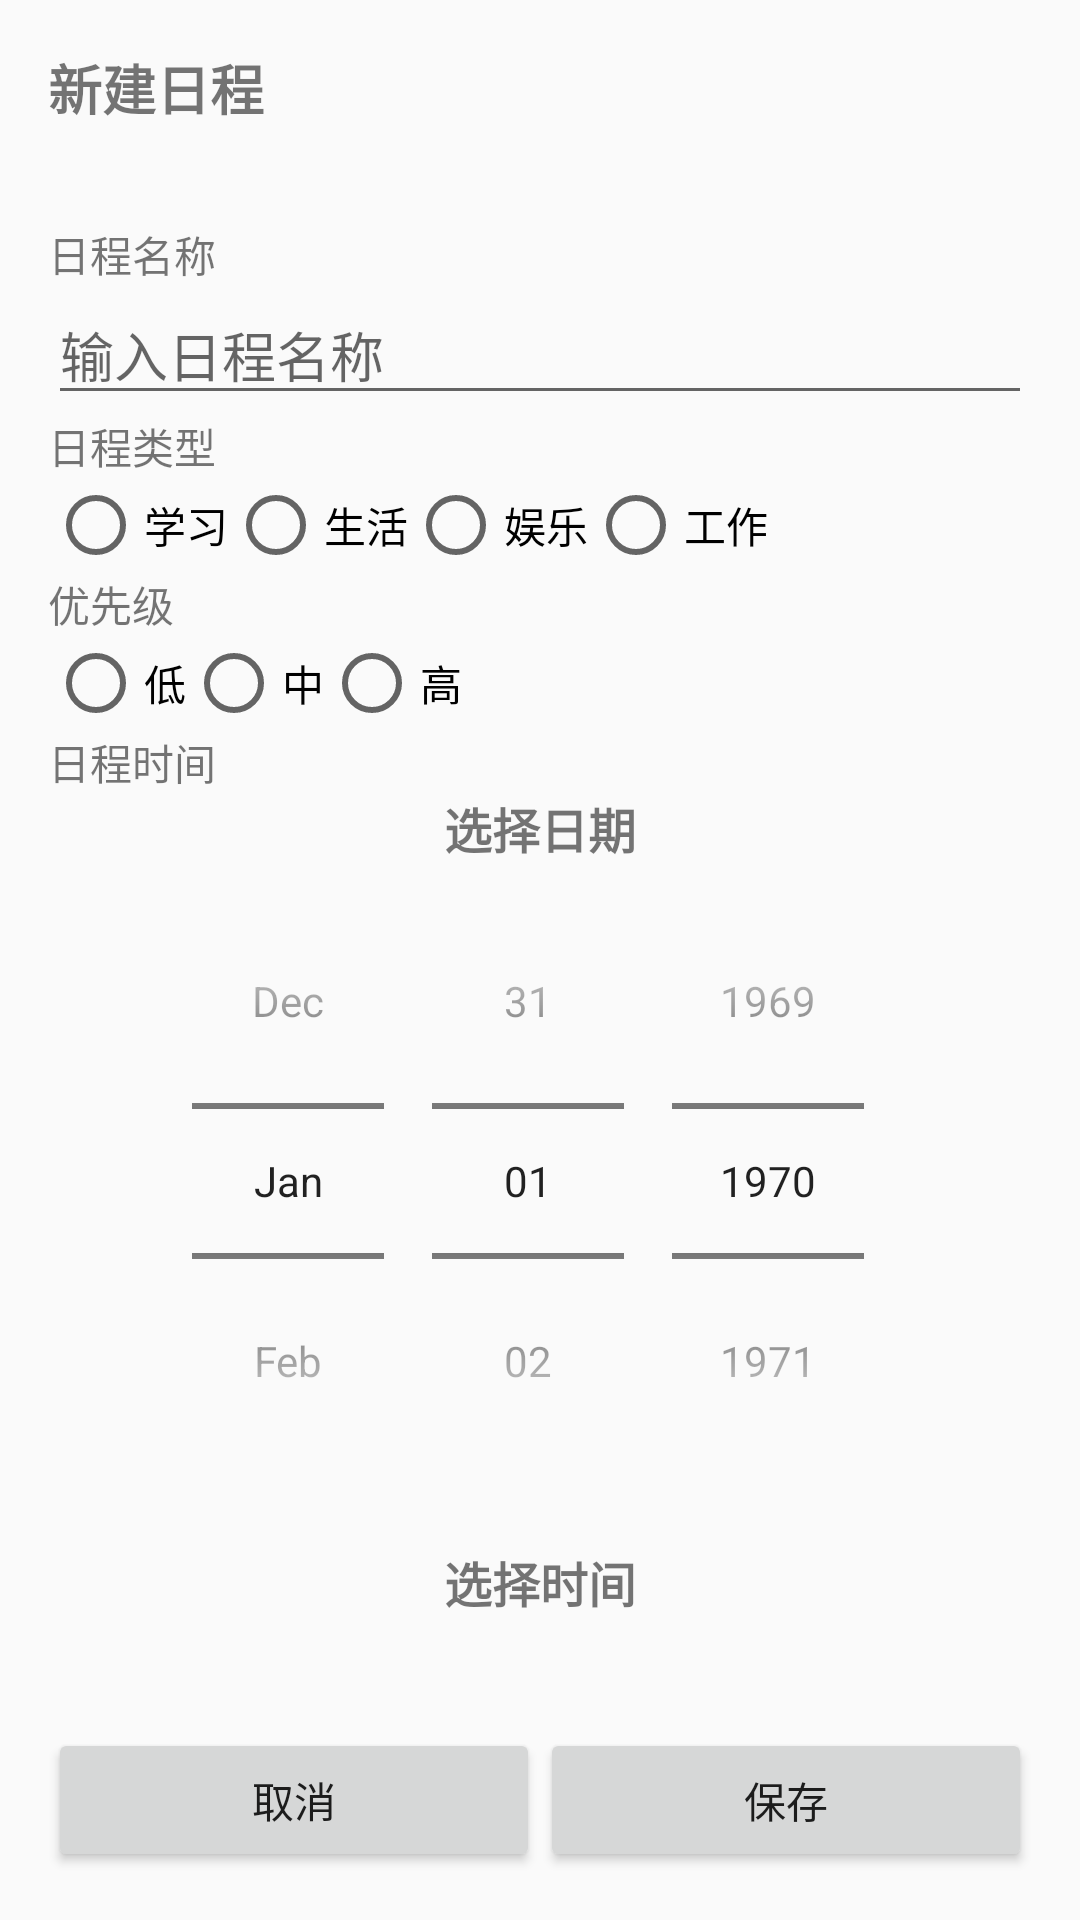

Layout XML and referenced resources for this Android screen:
<!-- AndroidManifest.xml: application theme Theme.IntelligentLifeAssistant -->
<!-- res/layout/dialog_new_schedule.xml -->
<?xml version="1.0" encoding="utf-8"?>
<LinearLayout xmlns:android="http://schemas.android.com/apk/res/android"
    android:layout_width="match_parent"
    android:layout_height="wrap_content"
    android:orientation="vertical">

    <LinearLayout
        android:layout_width="match_parent"
        android:layout_height="wrap_content"
        android:orientation="horizontal"
        android:padding="16dp">

        <TextView
            android:layout_width="0dp"
            android:layout_height="wrap_content"
            android:layout_weight="1"
            android:text="新建日程"
            android:textSize="18sp"
            android:textStyle="bold" />

        <ImageButton
            android:id="@+id/close_button"
            android:layout_width="wrap_content"
            android:layout_height="wrap_content"
            android:background="?attr/selectableItemBackgroundBorderless"
            android:src="@drawable/ic_close" />

    </LinearLayout>
    <androidx.core.widget.NestedScrollView
        android:layout_width="match_parent"
        android:layout_height="0dp"
        android:layout_weight="1">
    <LinearLayout
        android:layout_width="match_parent"
        android:layout_height="wrap_content"
        android:orientation="vertical"
        android:padding="16dp">

        <LinearLayout
            android:layout_width="match_parent"
            android:layout_height="wrap_content"
            android:orientation="vertical">

            <TextView
                android:layout_width="wrap_content"
                android:layout_height="wrap_content"
                android:text="日程名称" />

            <EditText
                android:id="@+id/schedule_name_edit_text"
                android:layout_width="match_parent"
                android:layout_height="wrap_content"
                android:hint="输入日程名称" />

        </LinearLayout>

        <LinearLayout
            android:layout_width="match_parent"
            android:layout_height="wrap_content"
            android:orientation="vertical">

            <TextView
                android:layout_width="wrap_content"
                android:layout_height="wrap_content"
                android:text="日程类型" />

            <RadioGroup
                android:id="@+id/schedule_type_radio_group"
                android:layout_width="match_parent"
                android:layout_height="wrap_content"
                android:orientation="horizontal">

                <RadioButton
                    android:id="@+id/study_radio_button"
                    android:layout_width="wrap_content"
                    android:layout_height="wrap_content"
                    android:text="学习" />

                <RadioButton
                    android:id="@+id/life_radio_button"
                    android:layout_width="wrap_content"
                    android:layout_height="wrap_content"
                    android:text="生活" />

                <RadioButton
                    android:id="@+id/entertainment_radio_button"
                    android:layout_width="wrap_content"
                    android:layout_height="wrap_content"
                    android:text="娱乐" />

                <RadioButton
                    android:id="@+id/work_radio_button"
                    android:layout_width="wrap_content"
                    android:layout_height="wrap_content"
                    android:text="工作" />

            </RadioGroup>

        </LinearLayout>

        <LinearLayout
            android:layout_width="match_parent"
            android:layout_height="wrap_content"
            android:orientation="vertical">

            <TextView
                android:layout_width="wrap_content"
                android:layout_height="wrap_content"
                android:text="优先级" />

            <RadioGroup
                android:id="@+id/schedule_priority_radio_group"
                android:layout_width="match_parent"
                android:layout_height="wrap_content"
                android:orientation="horizontal">

                <RadioButton
                    android:id="@+id/low_priority_radio_button"
                    android:layout_width="wrap_content"
                    android:layout_height="wrap_content"
                    android:text="低" />

                <RadioButton
                    android:id="@+id/medium_priority_radio_button"
                    android:layout_width="wrap_content"
                    android:layout_height="wrap_content"
                    android:text="中" />

                <RadioButton
                    android:id="@+id/high_priority_radio_button"
                    android:layout_width="wrap_content"
                    android:layout_height="wrap_content"
                    android:text="高" />

            </RadioGroup>

        </LinearLayout>
        <LinearLayout
            android:layout_width="match_parent"
            android:layout_height="wrap_content"
            android:orientation="vertical">

            <TextView
                android:layout_width="wrap_content"
                android:layout_height="wrap_content"
                android:text="日程时间" />

            <LinearLayout
                android:layout_width="match_parent"
                android:layout_height="wrap_content"
                android:orientation="vertical"
                android:gravity="center">

                <TextView
                    android:id="@+id/tv_date"
                    android:layout_width="wrap_content"
                    android:layout_height="wrap_content"
                    android:text="选择日期"
                    android:textSize="16sp"
                    android:textStyle="bold" />

                <DatePicker
                    android:id="@+id/date_picker"
                    android:layout_width="wrap_content"
                    android:layout_height="wrap_content"
                    android:calendarViewShown="false"
                    android:datePickerMode="spinner" />

                <TextView
                    android:id="@+id/tv_time"
                    android:layout_width="wrap_content"
                    android:layout_height="wrap_content"
                    android:text="选择时间"
                    android:textSize="16sp"
                    android:textStyle="bold"
                    android:layout_marginTop="16dp" />

                <TimePicker
                    android:id="@+id/schedule_time_picker"
                    android:layout_width="wrap_content"
                    android:layout_height="wrap_content"
                    android:timePickerMode="spinner" />

            </LinearLayout>


        </LinearLayout>
    </LinearLayout>

    </androidx.core.widget.NestedScrollView>
    <LinearLayout
        android:layout_width="match_parent"
        android:layout_height="wrap_content"
        android:gravity="end"
        android:orientation="horizontal"
        android:padding="16dp">

        <Button
            android:id="@+id/cancel_button"
            android:layout_width="0dp"
            android:layout_height="wrap_content"
            android:layout_weight="1"
            android:text="取消" />

        <Button
            android:id="@+id/save_button"
            android:layout_width="0dp"
            android:layout_height="wrap_content"
            android:layout_weight="1"
            android:text="保存" />

    </LinearLayout>

</LinearLayout>
<!-- resources referenced by this layout -->
<resources>
  <style name="Theme.IntelligentLifeAssistant" parent="Theme.AppCompat.Light.NoActionBar" />
</resources>
